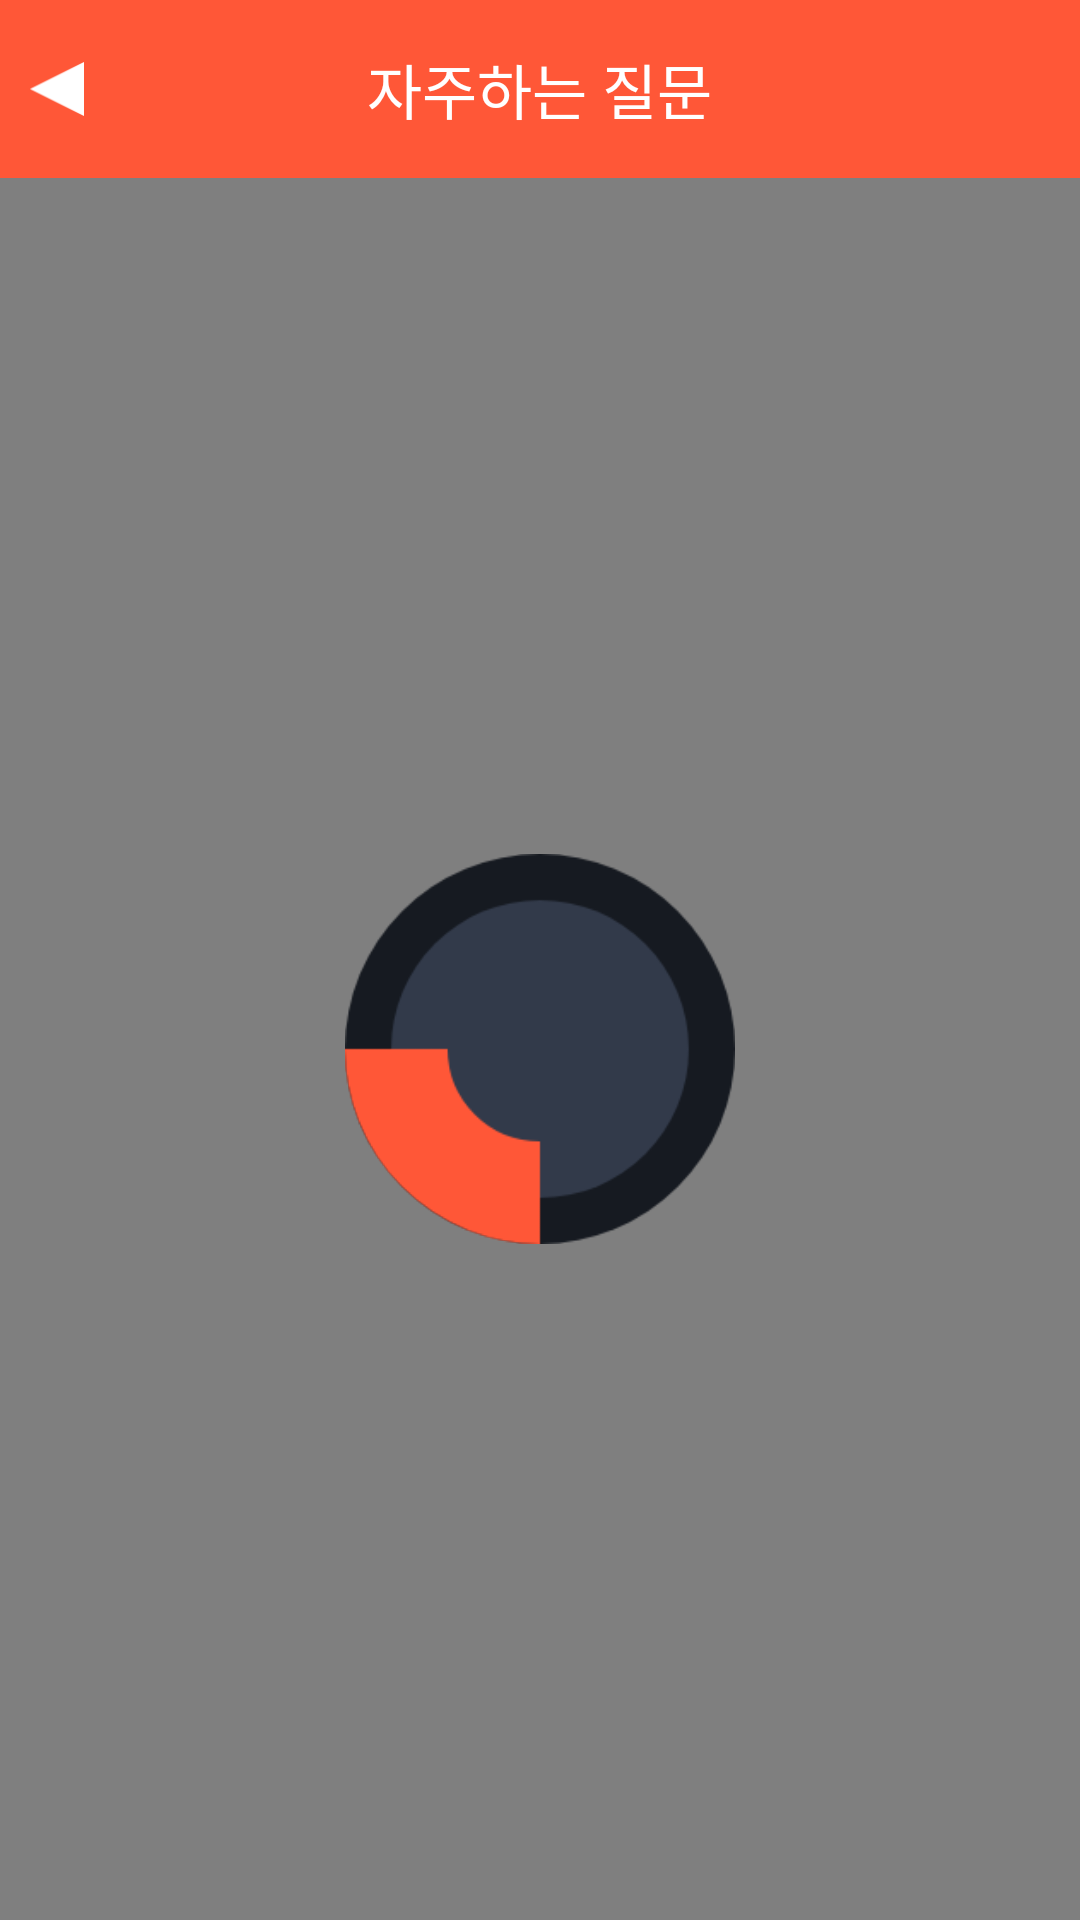

Reconstruct the res/layout file that produces this screen, plus the resources it refers to.
<!-- AndroidManifest.xml: application theme AppTheme -->
<!-- res/layout/activity_question_web_view.xml -->
<?xml version="1.0" encoding="utf-8"?>
<LinearLayout xmlns:android="http://schemas.android.com/apk/res/android"
    android:layout_width="match_parent"
    android:layout_height="match_parent"
    android:background="@color/bg_gray"
    android:orientation="vertical">

    <RelativeLayout
        android:layout_width="fill_parent"
        android:layout_height="wrap_content"
        android:background="@color/menu_sky"
        android:paddingBottom="15dp"
        android:paddingLeft="10dp"
        android:paddingRight="10dp"
        android:paddingTop="15dp">

        <ImageButton
            android:id="@+id/btnBack"
            android:layout_width="18dp"
            android:layout_height="18dp"
            android:layout_alignParentLeft="true"
            android:layout_centerVertical="true"
            android:background="@drawable/menu_01_white_arrow"
            android:onClick="menuClick"></ImageButton>

        <TextView
            android:layout_width="wrap_content"
            android:layout_height="wrap_content"
            android:layout_centerInParent="true"
            android:text="@string/left_question"
            android:textColor="@color/white"
            android:textSize="@dimen/font_default_20dp"></TextView>


    </RelativeLayout>

    <FrameLayout
        android:layout_width="fill_parent"
        android:layout_height="fill_parent">

        <WebView
            android:id="@+id/webViewGuide"
            android:layout_width="match_parent"
            android:layout_height="match_parent"
            android:layout_gravity="bottom"
            android:hardwareAccelerated="false"></WebView>

        <RelativeLayout
            android:id="@+id/layoutGuideProgressBar"
            android:layout_width="wrap_content"
            android:layout_height="wrap_content"
            android:layout_gravity="center"
            android:gravity="center"
            android:orientation="vertical">
            

            <ImageView
                android:layout_width="130dp"
                android:layout_height="130dp"
                android:layout_centerInParent="true"
                android:background="@drawable/loading_1"/>

            <ImageView
                android:id="@+id/progressBars"
                android:layout_width="130dp"
                android:layout_height="130dp"
                android:layout_centerInParent="true"
                android:src="@drawable/loading_2" />
        </RelativeLayout>

    </FrameLayout>

</LinearLayout>
<!-- resources referenced by this layout -->
<resources>
  <color name="bg_gray">#eef0ed</color>
  <color name="menu_sky">#ff5737</color>
  <color name="white">#FFFFFF</color>`
  <dimen name="font_default_20dp">20dp</dimen>
  <!-- drawable loading_1: png bitmap (drawable-xxhdpi, 7925 bytes) -->
  <!-- drawable loading_2: png bitmap (drawable-xxhdpi, 2494 bytes) -->
  <!-- drawable main_progress_on: png bitmap (drawable-xxhdpi, 23804 bytes) -->
  <!-- drawable menu_01_white_arrow: png bitmap (drawable-xxhdpi, 1199 bytes) -->
  <string name="left_question">자주하는 질문</string>
  <style name="AppTheme" parent="AppBaseTheme">
          <item name="android:typeface">normal</item>
          
          
          <item name="colorPrimaryDark">@color/status_bar</item>
          
      </style>
  <style name="AppBaseTheme" parent="Base.Theme.AppCompat" />
  <color name="status_bar">#181A1D</color>
</resources>
